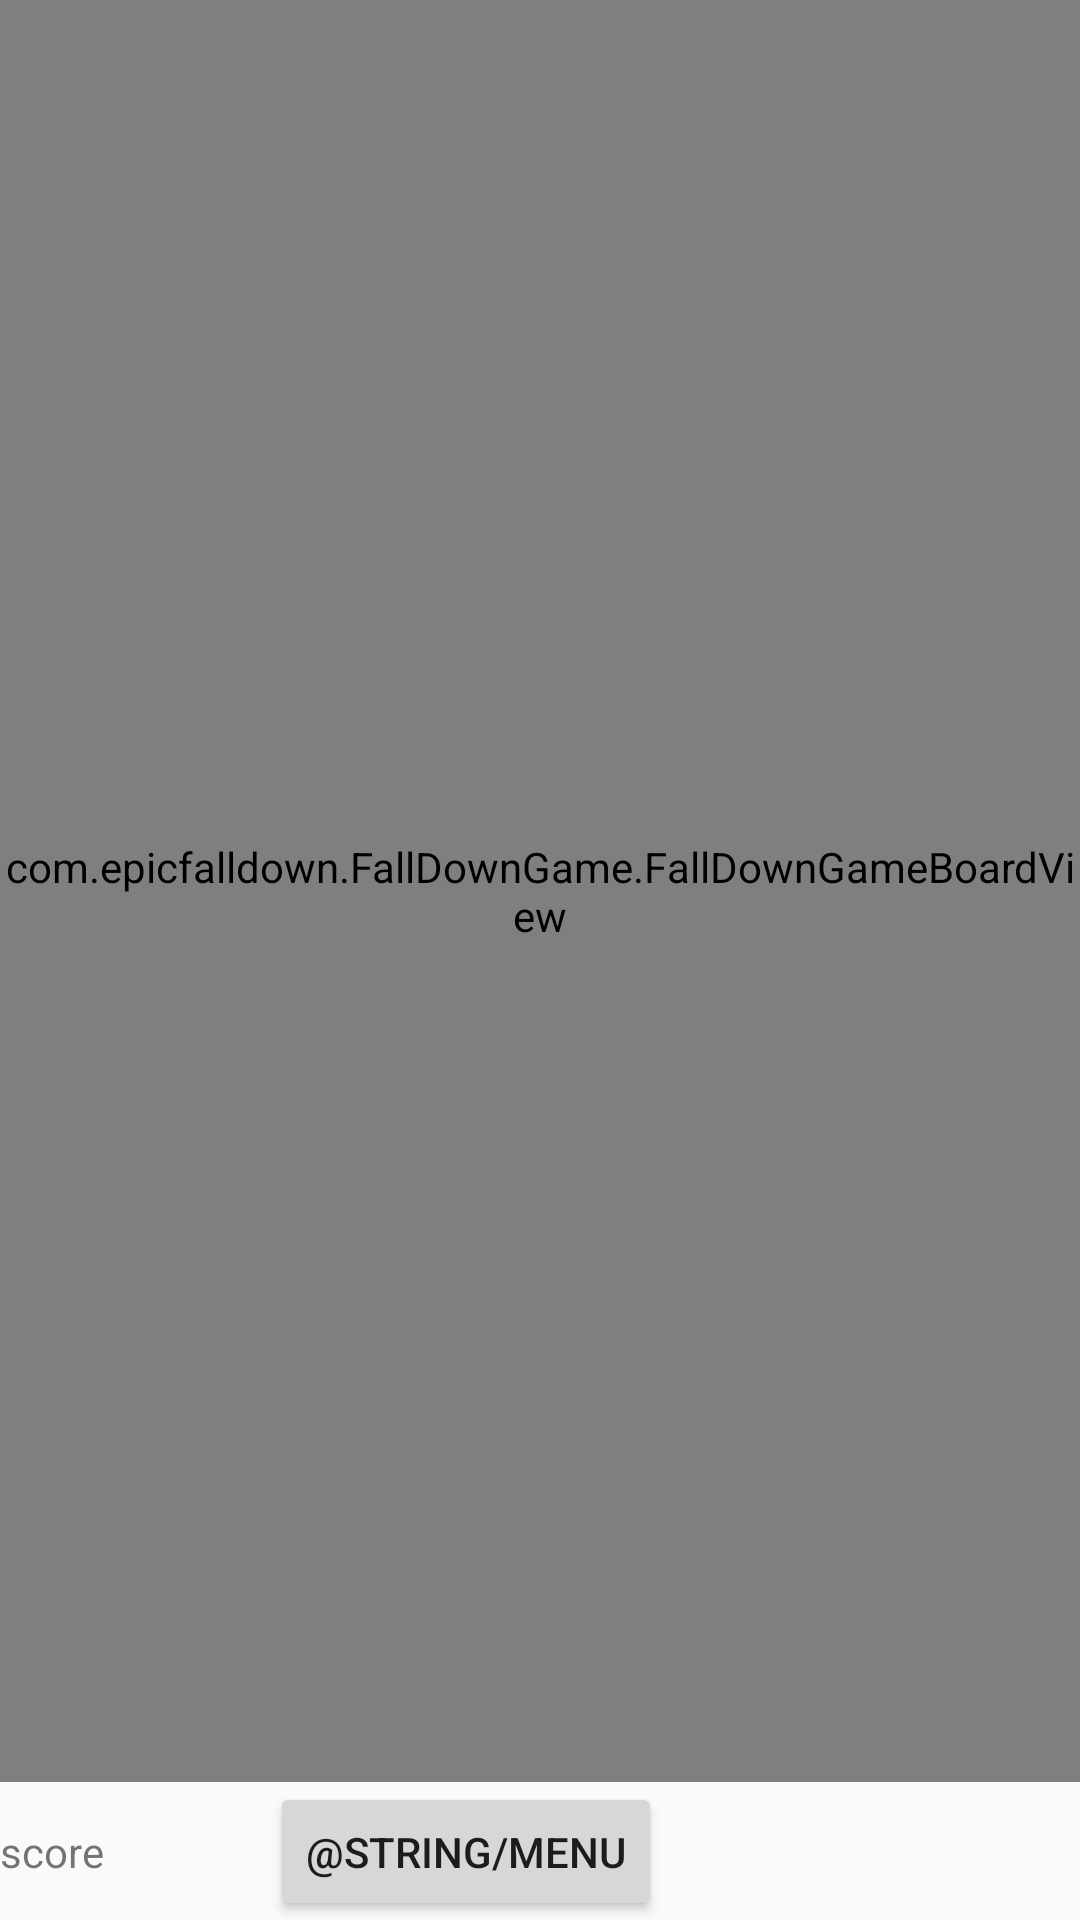

The Android layout XML behind this screen, and the referenced resources:
<!-- AndroidManifest.xml: activity theme AppTheme -->
<!-- res/layout/main.xml -->
<?xml version="1.0" encoding="utf-8"?>
 
  <LinearLayout 
    xmlns:android="http://schemas.android.com/apk/res/android"  
    android:layout_width="fill_parent" android:layout_height="fill_parent"  
    android:orientation="vertical">	
	
	<com.epicfalldown.FallDownGame.FallDownGameBoardView
		android:id="@+id/game"
		android:layout_width="match_parent"
        android:layout_height="match_parent"
        android:layout_weight=".96" />
	
 	<LinearLayout
 	    android:layout_width="fill_parent"
 	    android:layout_height="wrap_content"
 	    android:layout_weight=".04"
 	    android:orientation="horizontal" >

     	<TextView
     	    android:id="@+id/scoreTextView"
     	    android:layout_width="90dip"
     	    android:layout_height="wrap_content"
     	    android:layout_gravity="center_vertical"
     	    android:text="@string/score" />

     	<Button
     	    android:id="@+id/menuButton"
     	    android:layout_width="wrap_content"
     	    android:layout_height="wrap_content"
     	    android:text="@string/menu" />

 	</LinearLayout>  
</LinearLayout>
<!-- resources referenced by this layout -->
<resources>
  <string name="score">score</string>
  <style name="AppTheme" parent="AppBaseTheme">
          
      </style>
  <style name="AppBaseTheme" parent="Theme.AppCompat.Light">
              Theme customizations available in newer API levels can go in
              res/values-vXX/styles.xml, while customizations related to
              backward-compatibility can go here.
      </style>
</resources>
